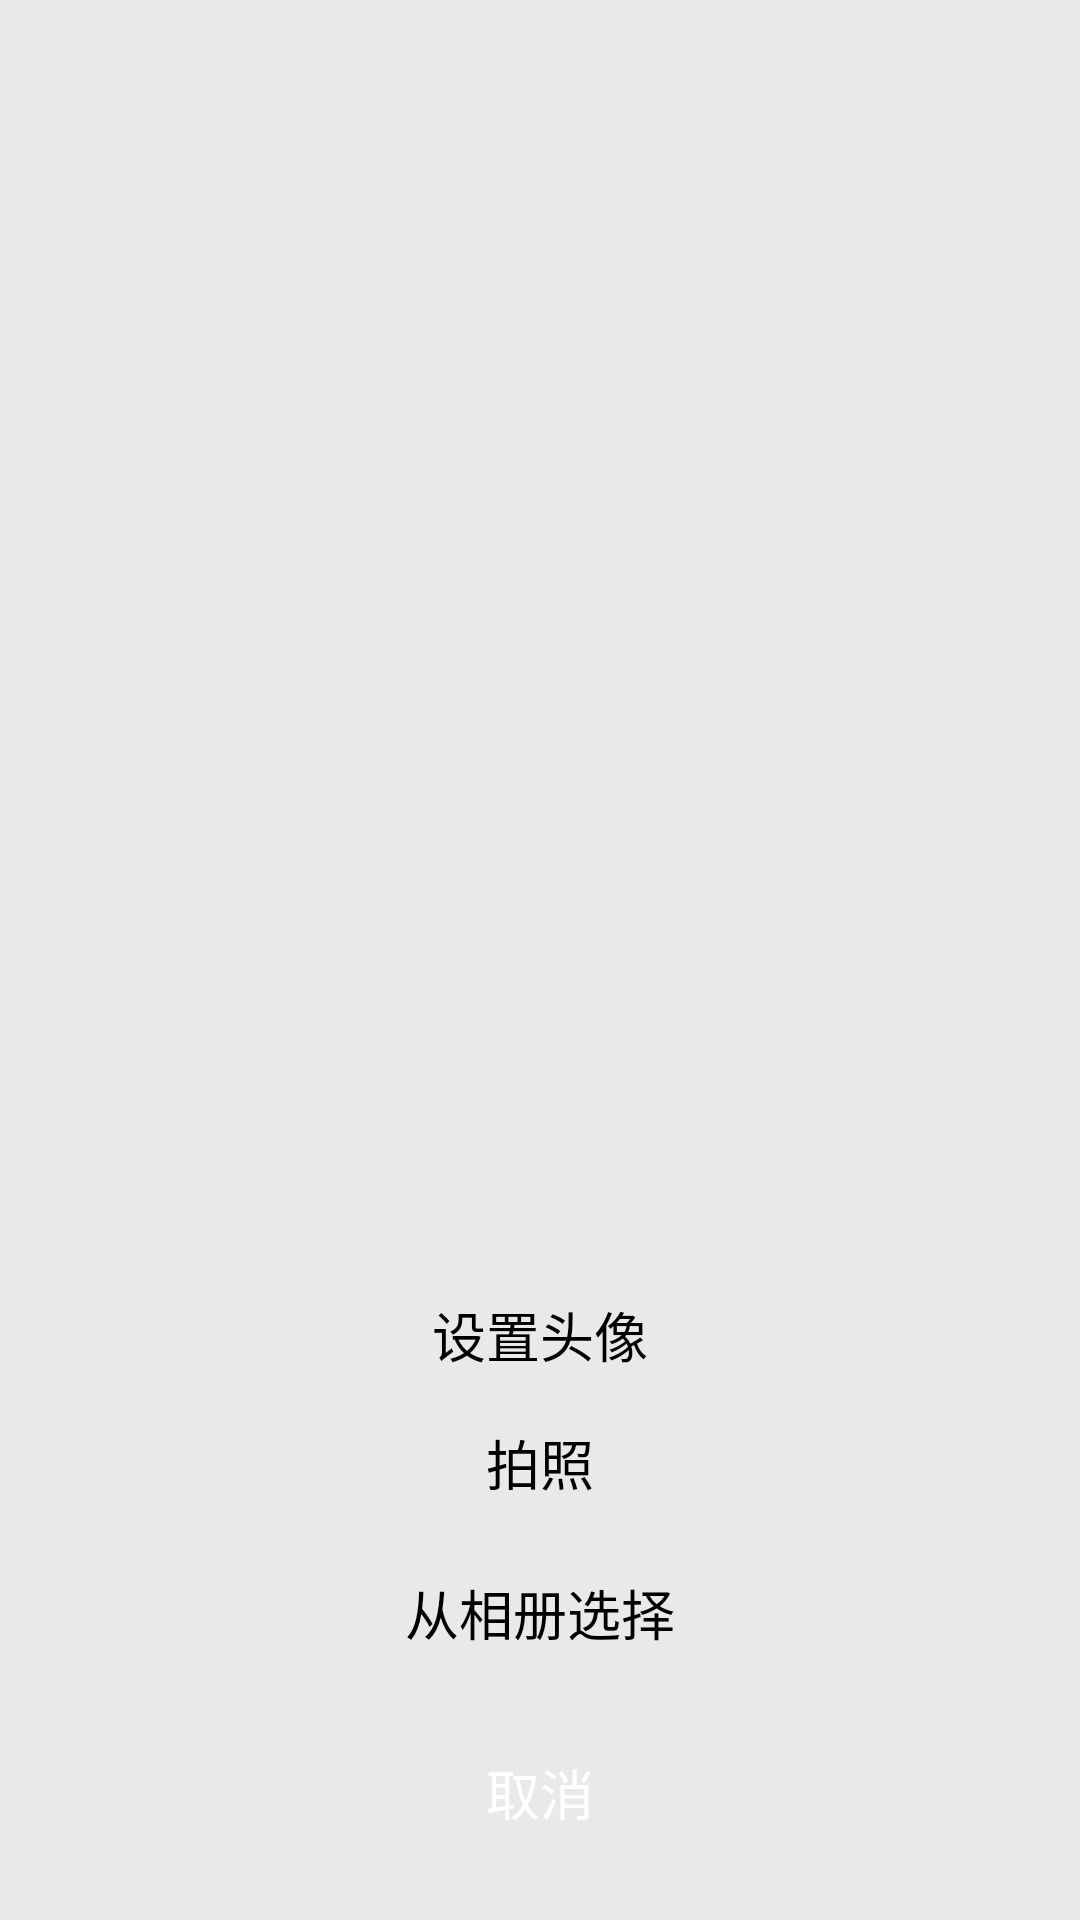

Here is an Android app screen rendered from its layout file. Give the layout XML and the strings, colors and styles it references.
<!-- AndroidManifest.xml: fallback theme Theme.MaterialComponents.DayNight.NoActionBar -->
<!-- res/layout/alert_setphoto_menu_layout.xml -->
<?xml version="1.0" encoding="utf-8"?>
<LinearLayout
        xmlns:android="http://schemas.android.com/apk/res/android"
        android:layout_width="fill_parent"
        android:layout_height="wrap_content"
        android:layout_gravity="bottom"
        android:gravity="bottom"
        android:background="#E9E9E9"
        android:orientation="vertical">

        <TextView
                android:layout_width="fill_parent"
                android:layout_height="30dp"
                android:layout_marginLeft="15dp"
                android:layout_marginRight="15dp"
                android:layout_marginTop="10dip"
                android:gravity="center"
                android:singleLine="true"
                android:ellipsize="end"
                android:textColor="#000"
                android:textSize="18sp"
                android:text="设置头像"/>

    <Button
            android:id="@+id/btn_take_photo"
            android:layout_marginLeft="15dp"
            android:layout_marginRight="15dp"
            android:layout_gravity="center"
            android:layout_width="fill_parent"
            android:layout_height="45dp"
            android:layout_marginTop="5dip"
            android:textColor="#000000"
            android:text="拍照"
            android:background="@drawable/display_structure_white_sel"
            android:textSize="18.0sp"/>

    <Button
            android:id="@+id/btn_check_from_gallery"
            android:layout_marginLeft="15dp"
            android:layout_marginRight="15dp"
            android:layout_gravity="center"
            android:layout_width="fill_parent"
            android:layout_height="45dp"
            android:layout_marginTop="5dip"
            android:textColor="#000000"
            android:text="从相册选择"
            android:background="@drawable/display_structure_white_sel"
            android:textSize="18.0sp"/>


    <Button
            android:id="@+id/btn_cancel"
            android:layout_marginLeft="15dp"
            android:layout_marginRight="15dp"
            android:layout_gravity="center"
            android:layout_width="fill_parent"
            android:layout_height="45dp"
            android:layout_marginTop="15dip"
            android:textColor="#ffffffff"
            android:text="取消"
            android:layout_marginBottom="20dp"
            android:background="@drawable/display_structure_gray_sel"
            android:textSize="18.0sp"/>

</LinearLayout>
<!-- resources referenced by this layout -->
<resources>

</resources>
